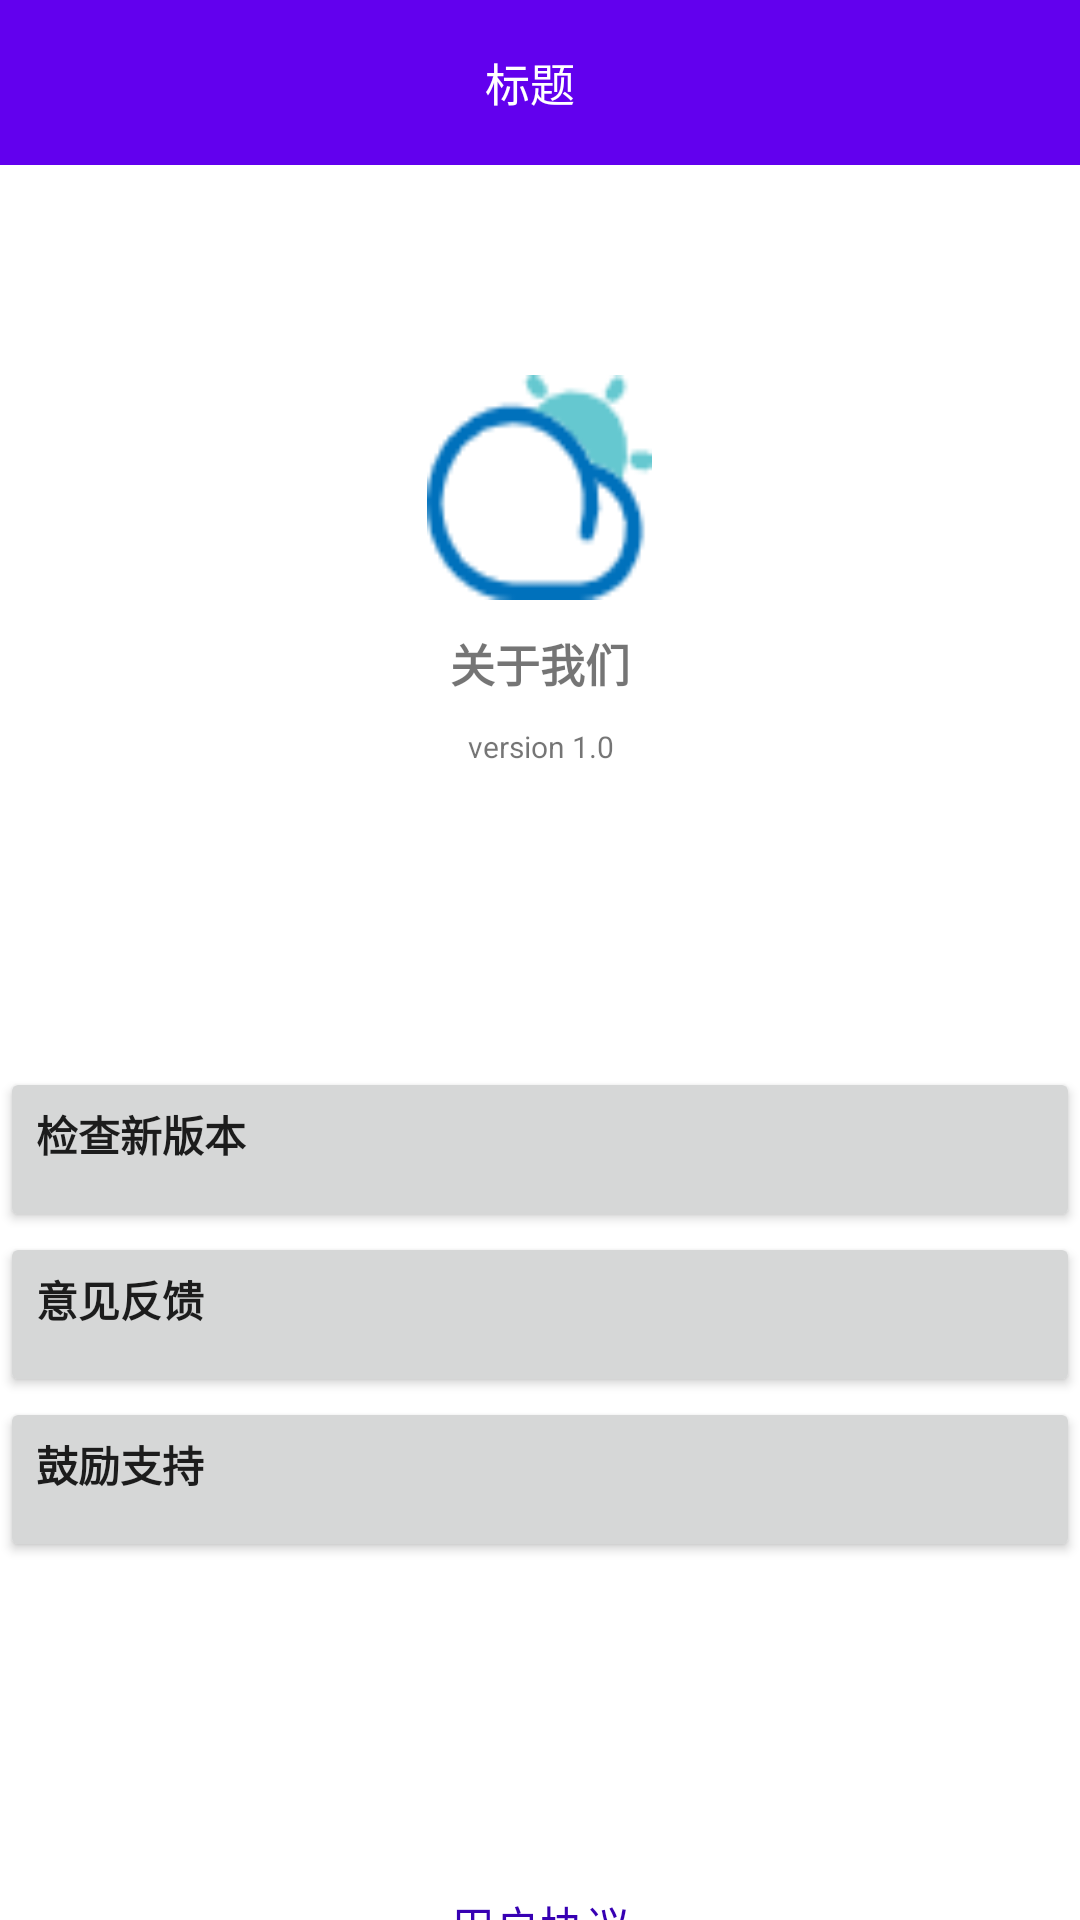

Here is an Android app screen rendered from its layout file. Give the layout XML and the strings, colors and styles it references.
<!-- AndroidManifest.xml: application theme AppTheme -->
<!-- res/layout/activity_about.xml -->
<?xml version="1.0" encoding="utf-8"?>
<LinearLayout xmlns:android="http://schemas.android.com/apk/res/android"
    xmlns:app="http://schemas.android.com/apk/res-auto"
    xmlns:tools="http://schemas.android.com/tools"
    android:layout_width="match_parent"
    android:layout_height="match_parent"
    android:orientation="vertical"
    tools:context=".AboutActivity">


    <LinearLayout
        android:layout_width="match_parent"
        android:layout_height="match_parent"
        android:orientation="vertical">

        <LinearLayout
            android:layout_width="match_parent"
            android:layout_height="wrap_content"
            android:background="@color/colorPrimary"
            android:orientation="horizontal"
            android:padding="10dp">

            <ImageView
                android:id="@+id/about_back"
                android:layout_width="35dp"
                android:layout_height="35dp"
                android:layout_gravity="center_vertical"
                android:layout_weight="1"
                android:paddingTop="5dp"
                android:paddingBottom="5dp"
                android:scaleType="fitCenter"
                android:src="@drawable/left_white" />

            <TextView
                android:id="@+id/about_title"
                android:layout_width="match_parent"
                android:layout_height="match_parent"
                android:layout_gravity="center_vertical|center_horizontal"
                android:layout_weight="10"
                android:gravity="center_vertical|center_horizontal"
                android:text="@string/title"
                android:textColor="#ffffff"
                android:textSize="15sp" />

            <View
                android:layout_width="35dp"
                android:layout_height="35dp" />

        </LinearLayout>

        <androidx.appcompat.widget.AppCompatImageView
            android:id="@+id/about_iv"
            android:layout_width="75dp"
            android:layout_height="75dp"
            android:layout_gravity="center_horizontal"
            android:layout_marginTop="70dp"
            android:background="@drawable/weather" />

        <TextView
            android:id="@+id/aboutName_tv"
            android:layout_width="wrap_content"
            android:layout_height="wrap_content"
            android:layout_gravity="center_horizontal"
            android:layout_marginTop="10dp"
            android:gravity="center_horizontal"
            android:text="@string/about_us"
            android:textSize="15sp"
            android:textStyle="bold" />

        <TextView
            android:id="@+id/versionName_tv"
            android:layout_width="wrap_content"
            android:layout_height="wrap_content"
            android:layout_gravity="center_horizontal"
            android:layout_marginTop="10dp"
            android:gravity="center_horizontal"
            android:text="@string/version_number"
            android:textSize="10sp"
            tools:ignore="SmallSp" />

        <View
            android:layout_width="match_parent"
            android:layout_height="100dp" />

        <Button
            android:id="@+id/checkVersion_btn"
            android:layout_width="match_parent"
            android:layout_height="55dp"
            android:gravity="start|center_horizontal"
            android:paddingTop="12dp"
            android:text="@string/check_version"
            android:textStyle="bold" />

        <Button
            android:id="@+id/feedback_btn"
            android:layout_width="match_parent"
            android:layout_height="55dp"
            android:gravity="start|center_horizontal"
            android:paddingTop="12dp"
            android:text="@string/feedback"
            android:textStyle="bold" />

        <Button
            android:id="@+id/suppose_btn"
            android:layout_width="match_parent"
            android:layout_height="55dp"
            android:gravity="start|center_horizontal"
            android:paddingTop="12dp"
            android:text="@string/thank_suppose"
            android:textStyle="bold" />

        <View
            android:layout_width="match_parent"
            android:layout_height="100dp" />

        <TextView
            android:id="@+id/user_tv"
            android:layout_width="wrap_content"
            android:layout_height="wrap_content"
            android:layout_gravity="center_horizontal"
            android:layout_marginTop="10dp"
            android:gravity="center_horizontal"
            android:text="@string/user_agreement"
            android:textColor="@color/colorPrimaryDark"
            android:textSize="15sp"
            android:textStyle="normal" />

        <TextView
            android:id="@+id/privacy_tv"
            android:layout_width="wrap_content"
            android:layout_height="wrap_content"
            android:layout_gravity="center_horizontal"
            android:gravity="center_horizontal"
            android:text="@string/privacy_policy"
            android:textColor="@color/colorPrimaryDark"
            android:textSize="15sp"
            android:textStyle="normal" />

        <TextView
            android:id="@+id/companyName_tv"
            android:layout_width="wrap_content"
            android:layout_height="wrap_content"
            android:layout_gravity="center_horizontal"
            android:layout_marginTop="20dp"
            android:gravity="center_horizontal"
            android:text="@string/company_name"
            android:textSize="15sp"
            android:textStyle="bold" />


    </LinearLayout>


</LinearLayout>
<!-- resources referenced by this layout -->
<resources>
  <!-- drawable weather: png bitmap (drawable, 2215 bytes) -->
  <string name="about_us">关于我们</string>
  <string name="check_version">检查新版本</string>
  <string name="company_name">厦门鸿物世代科技有限公司</string>
  <string name="feedback">意见反馈</string>
  <string name="privacy_policy">隐私政策</string>
  <string name="thank_suppose">鼓励支持</string>
  <string name="title">标题</string>
  <string name="user_agreement">用户协议</string>
  <string name="version_number">version 1.0</string>
  <style name="AppTheme" parent="Theme.MaterialComponents.Light.NoActionBar">
          
          <item name="colorPrimary">@color/colorPrimary</item>
          <item name="colorPrimaryDark">@color/colorPrimaryDark</item>
          <item name="colorAccent">@color/colorAccent</item>
      </style>
  <!-- not gathered from this repository: default colours our renderer supplied (Android Studio template values) -->
  <color name="colorPrimary">#FF6200EE</color>
  <color name="colorPrimaryDark">#FF3700B3</color>
  <color name="colorAccent">#FF03DAC5</color>
</resources>
